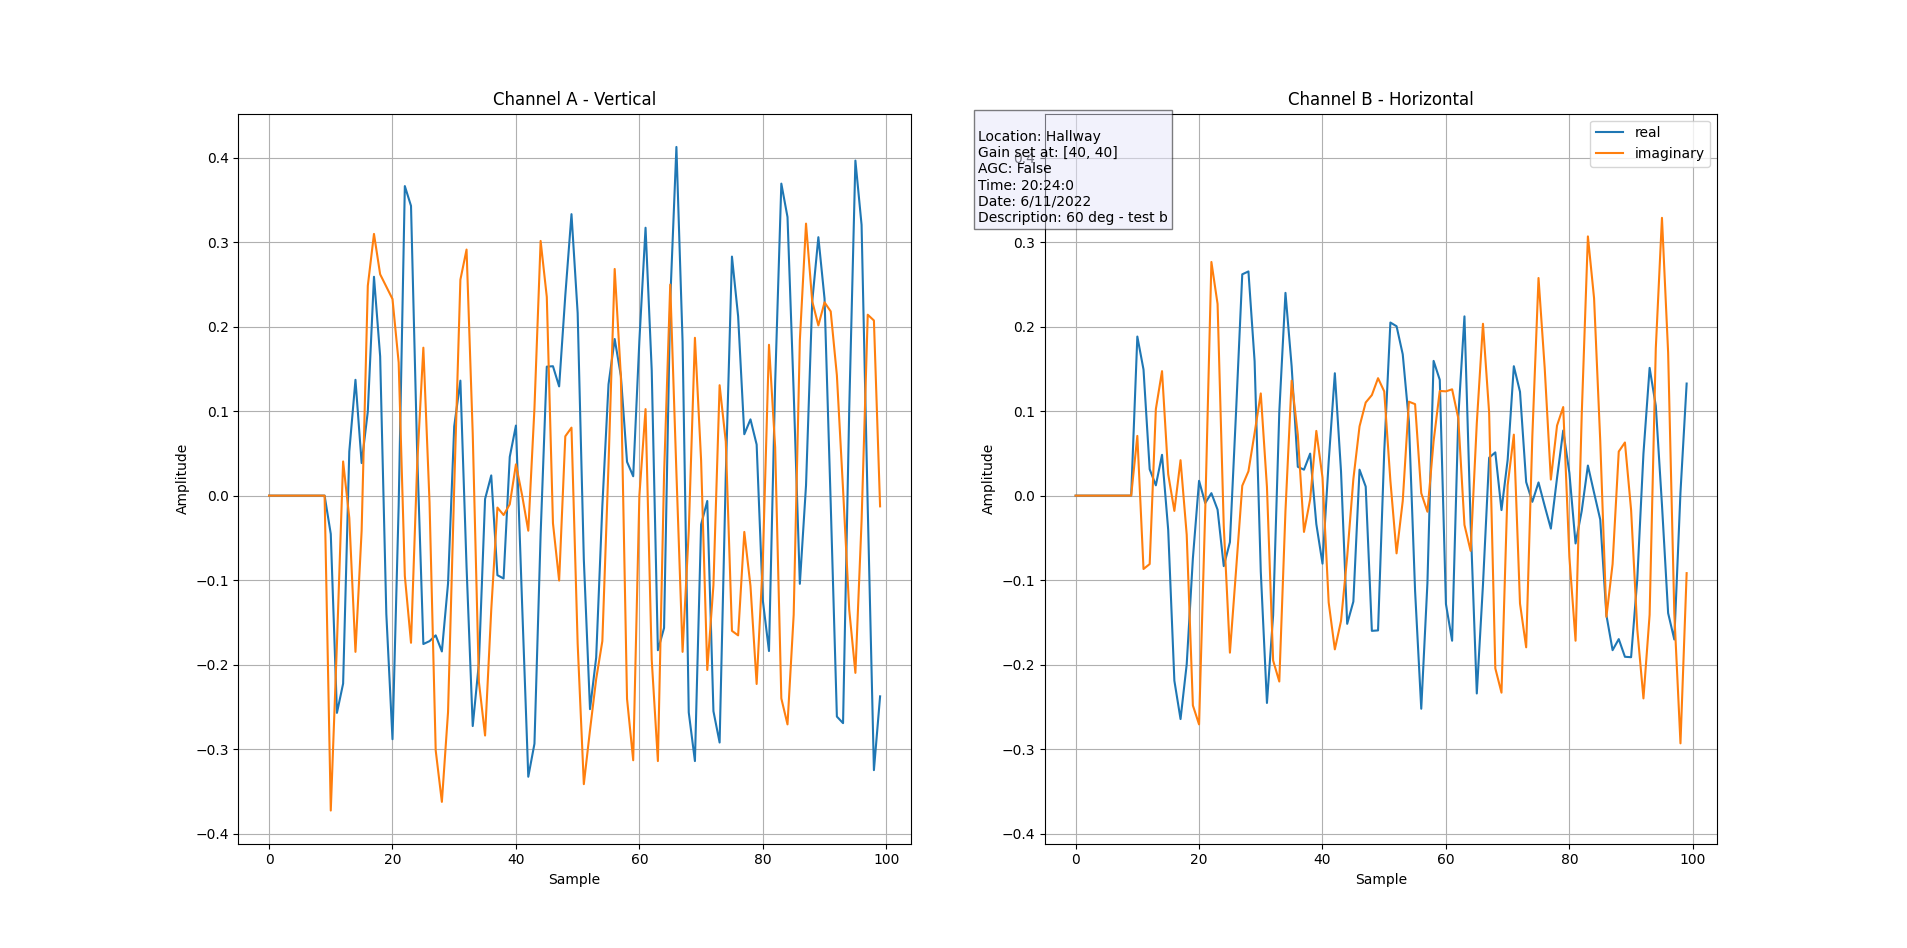

Source data for this figure (header and first rows):
0j, 0j, 0j, 0j, 0j, 0j, 0j, 0j, 0j, 0j, (-0.045381013-0.3727835j), (-0.2571489-0.17514569j), (-0.22247988+0.040467534j), (0.052186638-0.026337467j), (0.13711964-0.18494213j), (0.038544867-0.041474644j), (0.09952083+0.24835958j), (0.25910208+0.30982384j), (0.16489147+0.26200134j), (-0.1400189+0.24738298j), (-0.28836933+0.23276462j), (-0.011719105+0.15756702j), (0.36643565-0.095126174j), (0.34299743-0.17419961j)
0j, 0j, 0j, 0j, 0j, 0j, 0j, 0j, 0j, 0j, (0.18832968+0.070741884j), (0.1492965-0.08685566j), (0.031220429-0.0809961j), (0.012207401+0.10245061j), (0.04831079+0.14737384j), (-0.04049805+0.025360875j), (-0.21909232-0.018066954j), (-0.26447335+0.04196294j), (-0.19956048-0.046357606j), (-0.07415996-0.24835958j), (0.017548138-0.27082118j), (-0.008789329-0.017548138j), (0.0029297762+0.2766197j), (-0.016571546+0.22690506j)
